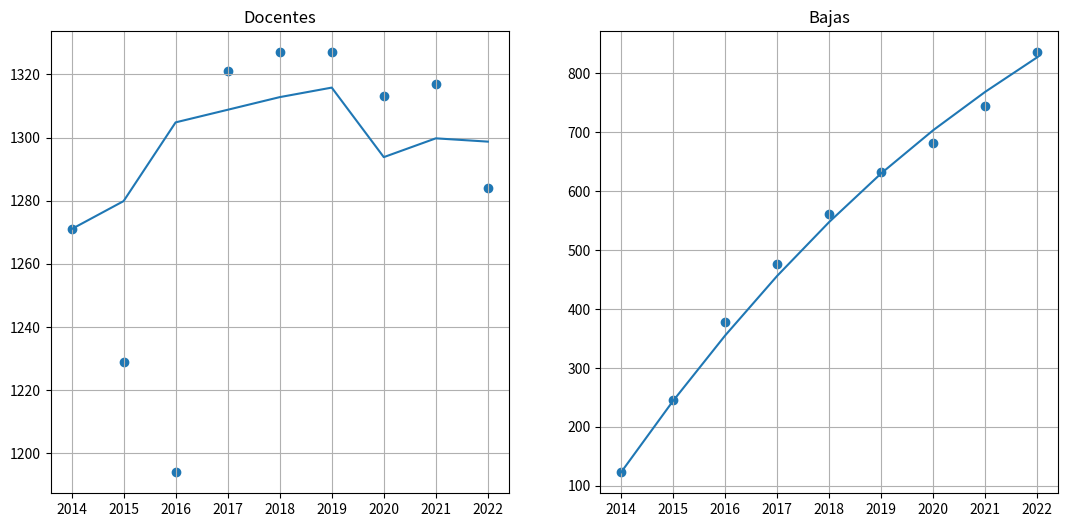

Reproduce this figure in Python.
import numpy as np
import matplotlib.pyplot as plt
from scipy.optimize import newton

DE = np.array([1271, 1229, 1194, 1321, 1327, 1327, 1313, 1317, 1284])
BE = np.array([123, 122, 133,  99,  84,  72,  49,  63,  91])
BE = np.array([sum(BE[:i+1]) for i in range(9)])
FE = np.array([32, 36, 56, 55, 54, 52, 25, 26, 20])

betaE_iniB = 0.15740668940826127
betaE_iniD = -0.015721087667021006

def Cuad_array(arr,t): 
    return (-arr[0] + arr[t])*(1/2) + sum(arr[:t]) 

def Fe(t,betaE):
    return FE[t]*(np.e**(t*(betaE)))

def Fez(t,betaE):
    return t*FE[t]*(np.e**(t*(betaE)))

def De(t,betaE):
    return FE[t] + (np.e**(-t*(betaE)))*(DE[0]-FE[0]-(betaE)*Cuad_array(Fe(np.arange(0,t+1,dtype=int),betaE),t))

def Be(t,betaE):    
    return BE[0] + DE[0] - FE[0] - (np.e**(-t*(betaE)))*FDe(t,betaE)

def FDe(t,betaE):
    return DE[0]-FE[0]-(betaE)*Cuad_array(Fe(np.arange(0,t+1,dtype=int),betaE),t)

def dFDe(t,betaE):
    return -Cuad_array(Fe(np.arange(0,9,dtype=int),betaE), t) -(betaE)*(Cuad_array(Fez(np.arange(0,9,dtype=int),betaE), t))

def dDe(t,betaE):
    return -t*np.e**(-t*(betaE))*FDe(t,betaE) + dFDe(t,betaE)*(np.e**(-t*(betaE)))
                                                                        
def Je(betaE):
    return np.array([-dDe(ti,betaE) for ti in range(9)])

def fD(betaE):
    R = np.array([DE[ti] - De(ti,betaE) for ti in range(9)])
    J = Je(betaE)
    
    return J.T@R

def fB(betaE):
    R = np.array([BE[ti] - Be(ti,betaE) for ti in range(9)])
    # J = -betaJ*np.array([Dj(ti, betaJ) for ti in range(9)])
    J = np.array([-dDe(ti, betaE) for ti in range(9)])
    
    return J.T@R

betaE_notLD = newton(fD,betaE_iniD)
betaE_notLB = newton(fB,betaE_iniB)

print(betaE_notLD,betaE_notLB)

def graf(betaB,betaD):
    fig = plt.figure(figsize=(13, 6))
    ax1 = fig.add_subplot(121)
    ax2 = fig.add_subplot(122)
    
    De_curva = [De(ti,betaB) for ti in range(9)]
    Be_curva = [Be(ti,betaD) for ti in range(9)]
    
    ax1.plot(range(9),De_curva,label='De función')
    ax1.scatter(range(9),DE,label='De datos')
    
    ax2.plot(range(9),Be_curva,label='Be función')
    ax2.scatter(range(9),BE,label='Be datos')
    
    ax1.set_xticks(range(9),range(2014,2023))
    ax2.set_xticks(range(9),range(2014,2023))
    ax1.set_title('Docentes')
    ax2.set_title('Bajas')
    ax1.grid() 
    ax2.grid()
    

graf(betaE_notLD,betaE_notLB)

def function_fit(betaJ): 
    R = np.array([DE[ti] - De(ti,betaJ) for ti in range(9)])
    return R.T@R

def graf_function_fit():
    betaJ = np.linspace(-.05,1,100)
    curva = [function_fit(betaJ_i) for betaJ_i in betaJ]
    
    plt.plot(betaJ,curva)
    plt.grid()
    
# graf_function_fit()
    
